Run: headless pygame with SDL's dummy video driver; simulated clock (each Clock.tick advances the game by its frame time, no real sleeping); random seed 0; keys injected as events and as key.get_pressed() state; no mouse input.
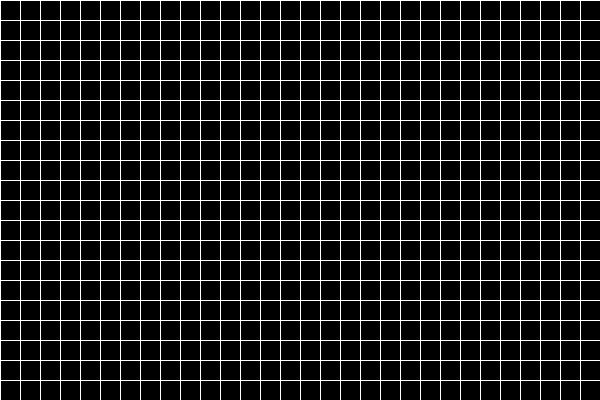
Frame 1 of 1 · flips 1–60 · no input (game ended)

The pygame program that drew these frames:

import pygame
import random

# Initialiserer Pygame
pygame.init()

# Definerer konstanter
WIDTH, HEIGHT = 600, 400
GRID_SIZE = 20
GRID_WIDTH = WIDTH // GRID_SIZE
GRID_HEIGHT = HEIGHT // GRID_SIZE
FPS = 10

# Farger
WHITE = (255, 255, 255)
BLACK = (0, 0, 0)
RED = (255, 0, 0)
GREEN = (0, 255, 0)

# Oppretter vindu
win = pygame.display.set_mode((WIDTH, HEIGHT))
pygame.display.set_caption("Snake Game")

# Oppdaterer skjermen
def draw_grid():
    for x in range(0, WIDTH, GRID_SIZE):
        pygame.draw.line(win, WHITE, (x,0), (x,HEIGHT))
    for y in range(0, HEIGHT, GRID_SIZE):
        pygame.draw.line(win, WHITE, (0,y), (WIDTH,y))

# Klasse for slangen
class Snake:
    def __init__(self):
        self.body = [(GRID_WIDTH//2, GRID_HEIGHT//2)]
        self.direction = (0, -1)  # Oppover

    def move(self):
        head = self.body[0]
        x, y = self.direction
        new_head = ((head[0] + x) % GRID_WIDTH, (head[1] + y) % GRID_HEIGHT)
        if new_head in self.body[1:]:
            return False  # Kollisjon med kroppen
        self.body.insert(0, new_head)
        return True

    def grow(self):
        self.body.append(self.body[-1])

    def draw(self):
        for segment in self.body:
            pygame.draw.rect(win, GREEN, (segment[0] * GRID_SIZE, segment[1] * GRID_SIZE, GRID_SIZE, GRID_SIZE))

# Klasse for maten
class Food:
    def __init__(self):
        self.position = self.randomize_position()

    def randomize_position(self):
        return (random.randint(0, GRID_WIDTH-1), random.randint(0, GRID_HEIGHT-1))

    def draw(self):
        pygame.draw.rect(win, RED, (self.position[0] * GRID_SIZE, self.position[1] * GRID_SIZE, GRID_SIZE, GRID_SIZE))

# Starter hovedloopen
def main():
    clock = pygame.time.Clock()
    snake = Snake()
    food = Food()

    running = True
    while running:
        clock.tick(FPS)
        for event in pygame.event.get():
            if event.type == pygame.QUIT:
                running = False
            elif event.type == pygame.KEYDOWN:
                if event.key == pygame.K_UP:
                    snake.direction = (0, -1)
                elif event.key == pygame.K_DOWN:
                    snake.direction = (0, 1)
                elif event.key == pygame.K_LEFT:
                    snake.direction = (-1, 0)
                elif event.key == pygame.K_RIGHT:
                    snake.direction = (1, 0)

        win.fill(BLACK)
        draw_grid()

        if snake.move():
            snake.draw()
            food.draw()
        else:
            running = False  # Spillet avsluttes hvis slangen kolliderer med seg selv

        if snake.body[0] == food.position:
            snake.grow()
            food.position = food.randomize_position()

        pygame.display.update()

    pygame.quit()

if __name__ == "__main__":
    main()
